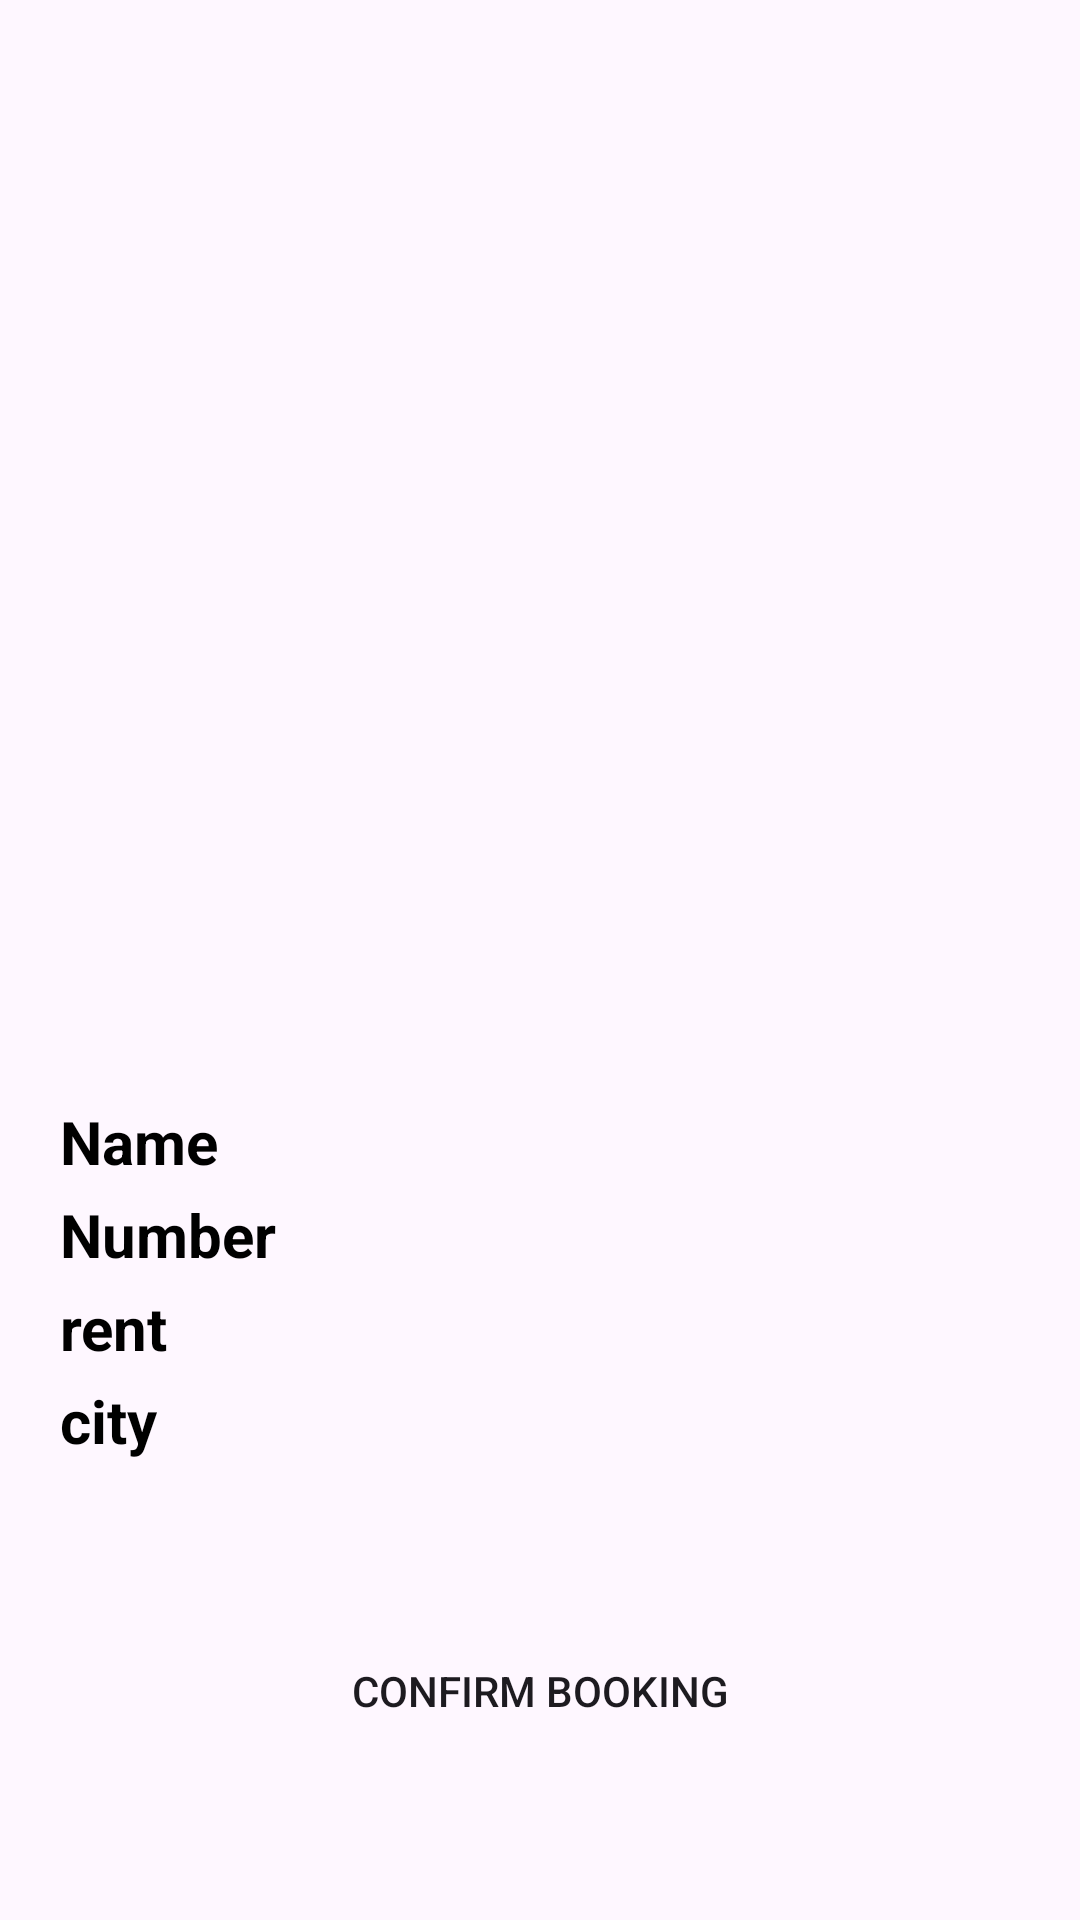

The Android layout XML behind this screen, and the referenced resources:
<!-- AndroidManifest.xml: application theme Theme.Project_final -->
<!-- res/layout/activity_user_selected_land.xml -->
<?xml version="1.0" encoding="utf-8"?>
<androidx.constraintlayout.widget.ConstraintLayout xmlns:android="http://schemas.android.com/apk/res/android"
    xmlns:app="http://schemas.android.com/apk/res-auto"
    xmlns:tools="http://schemas.android.com/tools"
    android:layout_width="match_parent"
    android:layout_height="match_parent"
    tools:context=".user_selected_land_activity">

    <ImageView
        android:id="@+id/imageView"
        android:layout_width="match_parent"
        android:layout_height="350dp"
        android:layout_margin="13dp"
        android:scaleType="centerCrop"
        app:layout_constraintEnd_toEndOf="parent"
        app:layout_constraintStart_toStartOf="parent"
        app:layout_constraintTop_toTopOf="parent" />

    <TextView
        android:id="@+id/textViewName"
        android:layout_width="wrap_content"
        android:layout_height="wrap_content"
        android:layout_margin="4dp"
        android:layout_marginTop="8dp"
        android:gravity="end"
        android:text="Name"
        android:textColor="@color/black"
        android:textSize="20dp"
        android:textStyle="bold"
        app:layout_constraintEnd_toEndOf="parent"
        app:layout_constraintHorizontal_bias="0.0"
        app:layout_constraintStart_toStartOf="@+id/guideline"
        app:layout_constraintTop_toBottomOf="@+id/imageView" />

    <TextView
        android:id="@+id/textViewNumber"
        android:layout_width="wrap_content"
        android:layout_height="wrap_content"
        android:layout_margin="4dp"
        android:layout_marginTop="8dp"
        android:text="Number"
        android:textColor="@color/black"
        android:textSize="20dp"
        android:textStyle="bold"
        app:layout_constraintEnd_toEndOf="parent"
        app:layout_constraintHorizontal_bias="0.0"
        app:layout_constraintStart_toStartOf="@+id/guideline"
        app:layout_constraintTop_toBottomOf="@+id/textViewName" />

    <TextView
        android:id="@+id/textViewRent"
        android:layout_width="wrap_content"
        android:layout_height="wrap_content"
        android:layout_margin="4dp"
        android:layout_marginTop="8dp"
        android:text="rent"
        android:textColor="@color/black"
        android:textSize="20dp"
        android:textStyle="bold"
        app:layout_constraintEnd_toEndOf="parent"
        app:layout_constraintHorizontal_bias="0.0"
        app:layout_constraintStart_toStartOf="@+id/guideline"
        app:layout_constraintTop_toBottomOf="@+id/textViewNumber" />

    <TextView
        android:id="@+id/textViewCity"
        android:layout_width="wrap_content"
        android:layout_height="wrap_content"
        android:layout_margin="4dp"
        android:layout_marginTop="4dp"
        android:text="city"
        android:textColor="@color/black"
        android:textSize="20dp"
        android:textStyle="bold"
        app:layout_constraintEnd_toEndOf="parent"
        app:layout_constraintHorizontal_bias="0.0"
        app:layout_constraintStart_toStartOf="@+id/guideline"
        app:layout_constraintTop_toBottomOf="@+id/textViewRent" />

    <Button
        android:id="@+id/buttonConfirm"
        android:layout_width="wrap_content"
        android:layout_height="wrap_content"
        android:background="@drawable/custom_button"
        android:text="Confirm Booking"
        app:layout_constraintBottom_toBottomOf="parent"
        app:layout_constraintEnd_toEndOf="parent"
        app:layout_constraintStart_toStartOf="parent"
        app:layout_constraintTop_toBottomOf="@+id/textViewCity" />

    <ProgressBar
        android:id="@+id/progressBarBooking"
        android:layout_width="4dp"
        android:layout_height="1dp"
        android:visibility="gone"
        app:layout_constraintBottom_toBottomOf="parent"
        app:layout_constraintEnd_toEndOf="parent"
        app:layout_constraintStart_toStartOf="parent"
        app:layout_constraintTop_toTopOf="parent" />

    <androidx.constraintlayout.widget.Guideline
        android:id="@+id/guideline"
        android:layout_width="wrap_content"
        android:layout_height="wrap_content"
        android:orientation="vertical"
        app:layout_constraintGuide_begin="16dp" />

</androidx.constraintlayout.widget.ConstraintLayout>
<!-- resources referenced by this layout -->
<resources>
  <style name="Theme.Project_final" parent="Base.Theme.Project_final" />
  <style name="Base.Theme.Project_final" parent="Theme.Material3.DayNight.NoActionBar">
          
          
      </style>
  <!-- not gathered from this repository: default colours our renderer supplied (Android Studio template values) -->
  <color name="black">#FF000000</color>
</resources>
